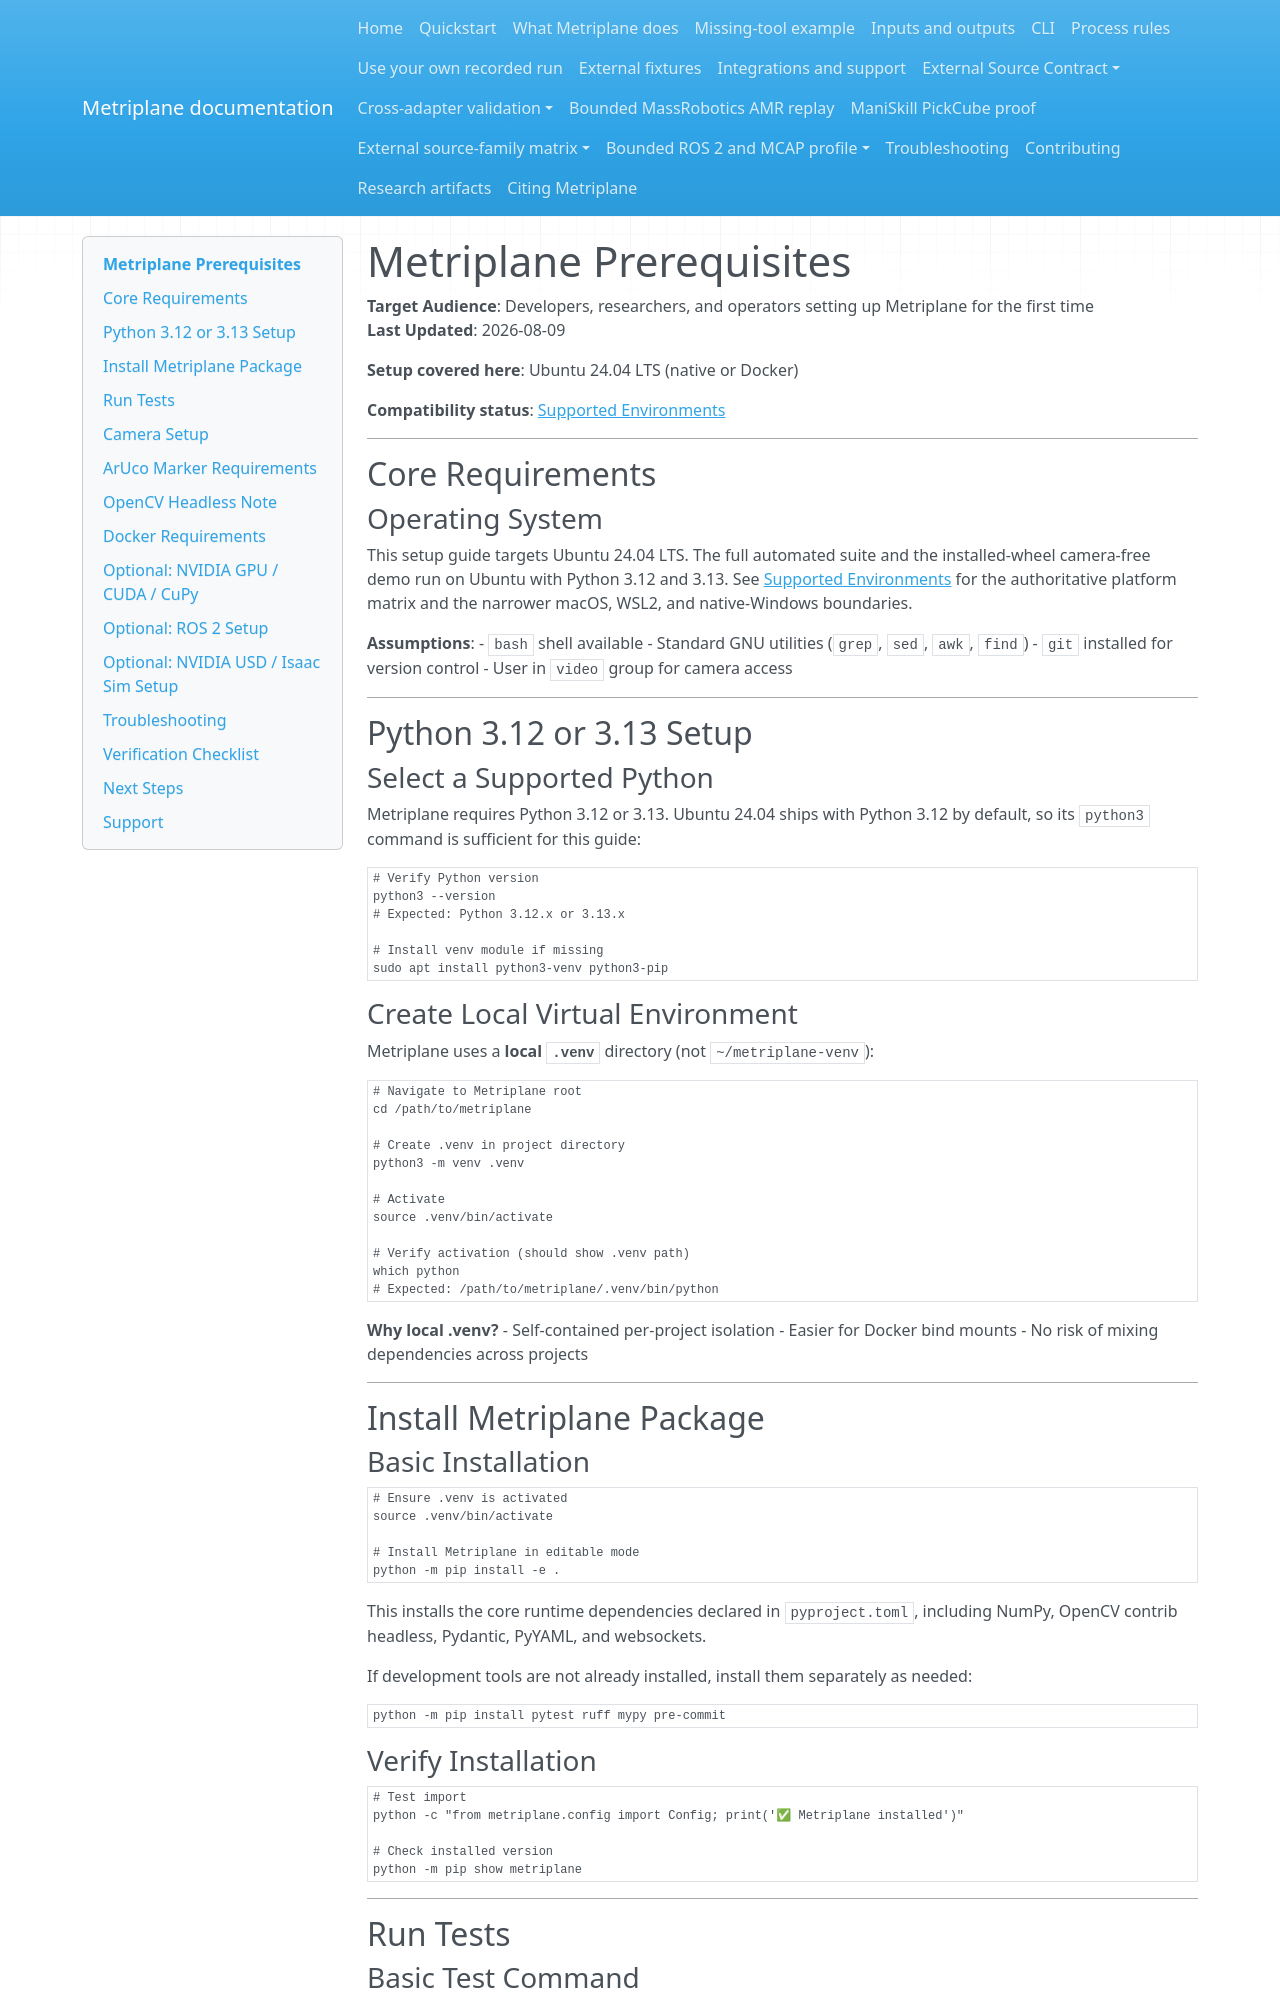

repository: Miko997/metriplane · page: PREREQUISITES/index.html · generator: mkdocs

<!--
SPDX-FileCopyrightText: 2025-2026 Miko Parkkinen
SPDX-License-Identifier: MIT
-->

# Metriplane Prerequisites

**Target Audience**: Developers, researchers, and operators setting up Metriplane for the first time  
**Last Updated**: 2026-08-09

**Setup covered here**: Ubuntu 24.04 LTS (native or Docker)

**Compatibility status**: [Supported Environments](SUPPORTED_ENVIRONMENTS.md)

---

## Core Requirements

### Operating System

This setup guide targets Ubuntu 24.04 LTS. The full automated suite and the
installed-wheel camera-free demo run on Ubuntu with Python 3.12 and 3.13.
See [Supported Environments](SUPPORTED_ENVIRONMENTS.md) for the authoritative
platform matrix and the narrower macOS, WSL2, and native-Windows boundaries.

**Assumptions**:
- `bash` shell available
- Standard GNU utilities (`grep`, `sed`, `awk`, `find`)
- `git` installed for version control
- User in `video` group for camera access

---

## Python 3.12 or 3.13 Setup

### Select a Supported Python

Metriplane requires Python 3.12 or 3.13. Ubuntu 24.04 ships with Python 3.12
by default, so its `python3` command is sufficient for this guide:

```bash
# Verify Python version
python3 --version
# Expected: Python 3.12.x or 3.13.x

# Install venv module if missing
sudo apt install python3-venv python3-pip
```

### Create Local Virtual Environment

Metriplane uses a **local `.venv`** directory (not `~/metriplane-venv`):

```bash
# Navigate to Metriplane root
cd /path/to/metriplane

# Create .venv in project directory
python3 -m venv .venv

# Activate
source .venv/bin/activate

# Verify activation (should show .venv path)
which python
# Expected: /path/to/metriplane/.venv/bin/python
```

**Why local .venv?**
- Self-contained per-project isolation
- Easier for Docker bind mounts
- No risk of mixing dependencies across projects

---

## Install Metriplane Package

### Basic Installation

```bash
# Ensure .venv is activated
source .venv/bin/activate

# Install Metriplane in editable mode
python -m pip install -e .
```

This installs the core runtime dependencies declared in `pyproject.toml`,
including NumPy, OpenCV contrib headless, Pydantic, PyYAML, and websockets.

If development tools are not already installed, install them separately as needed:

```bash
python -m pip install pytest ruff mypy pre-commit
```

### Verify Installation

```bash
# Test import
python -c "from metriplane.config import Config; print('✅ Metriplane installed')"

# Check installed version
python -m pip show metriplane
```

---

## Run Tests

### Basic Test Command

```bash
# Activate venv
source .venv/bin/activate

# Run pytest with ROS 2 plugin disabled
PYTEST_DISABLE_PLUGIN_AUTOLOAD=1 python -m pytest -q
```

**Why disable plugin autoload?**
- ROS 2 Jazzy installs `launch_testing` pytest plugin globally
- Plugin tries to interpret all tests as ROS launch tests
- Causes import errors for non-ROS tests
